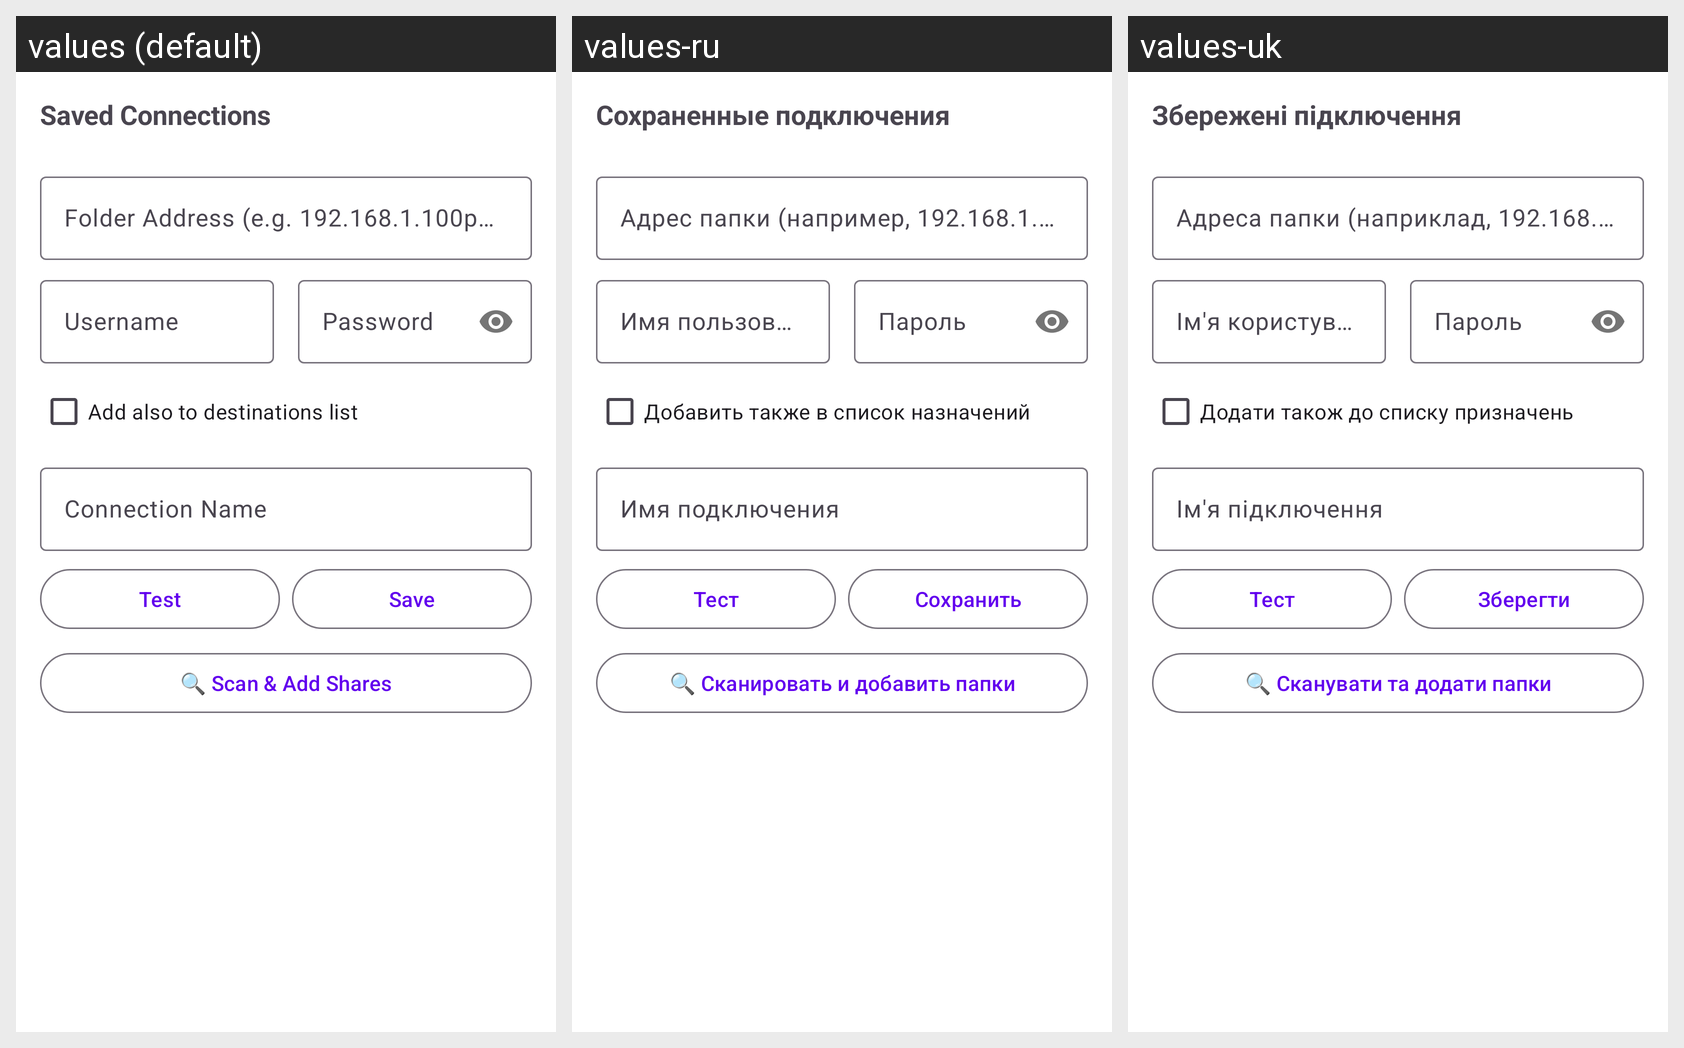

This grid shows one Android layout under several languages. Give, for every string resource on the screen, its name, the default text and each shown locale's text.
Android screen res/layout/fragment_network.xml rendered under 3 locales, left to right: values (default), values-ru, values-uk. Device: Nexus 5 (rendered at 1080×1920; each locale shown at half size, 540×960, under a caption strip naming it); theme Theme.FastMediaSorter.
Strings drawn on this screen, with the default value and each locale's value (text and hints the layout hard-codes, and strings that could not be matched under every locale, appear in the picture but are not listed):

saved_connections
  values: Saved Connections
  values-ru: Сохраненные подключения
  values-uk: Збережені підключення

folder_address
  values: Folder Address (e.g. 192.168.1.100photos or SERVERphotos)
  values-ru: Адрес папки (например, 192.168.1.100\photos или SERVER\photos)
  values-uk: Адреса папки (наприклад, 192.168.1.100\photos або SERVER\photos)

username
  values: Username
  values-ru: Имя пользователя
  values-uk: Ім'я користувача

password
  values: Password
  values-ru: Пароль
  values-uk: Пароль

add_also_to_destinations_list
  values: Add also to destinations list
  values-ru: Добавить также в список назначений
  values-uk: Додати також до списку призначень

connection_name
  values: Connection Name
  values-ru: Имя подключения
  values-uk: Ім'я підключення

test
  values: Test
  values-ru: Тест
  values-uk: Тест

save
  values: Save
  values-ru: Сохранить
  values-uk: Зберегти

scan_and_add_shares
  values: 🔍 Scan & Add Shares
  values-ru: 🔍 Сканировать и добавить папки
  values-uk: 🔍 Сканувати та додати папки
